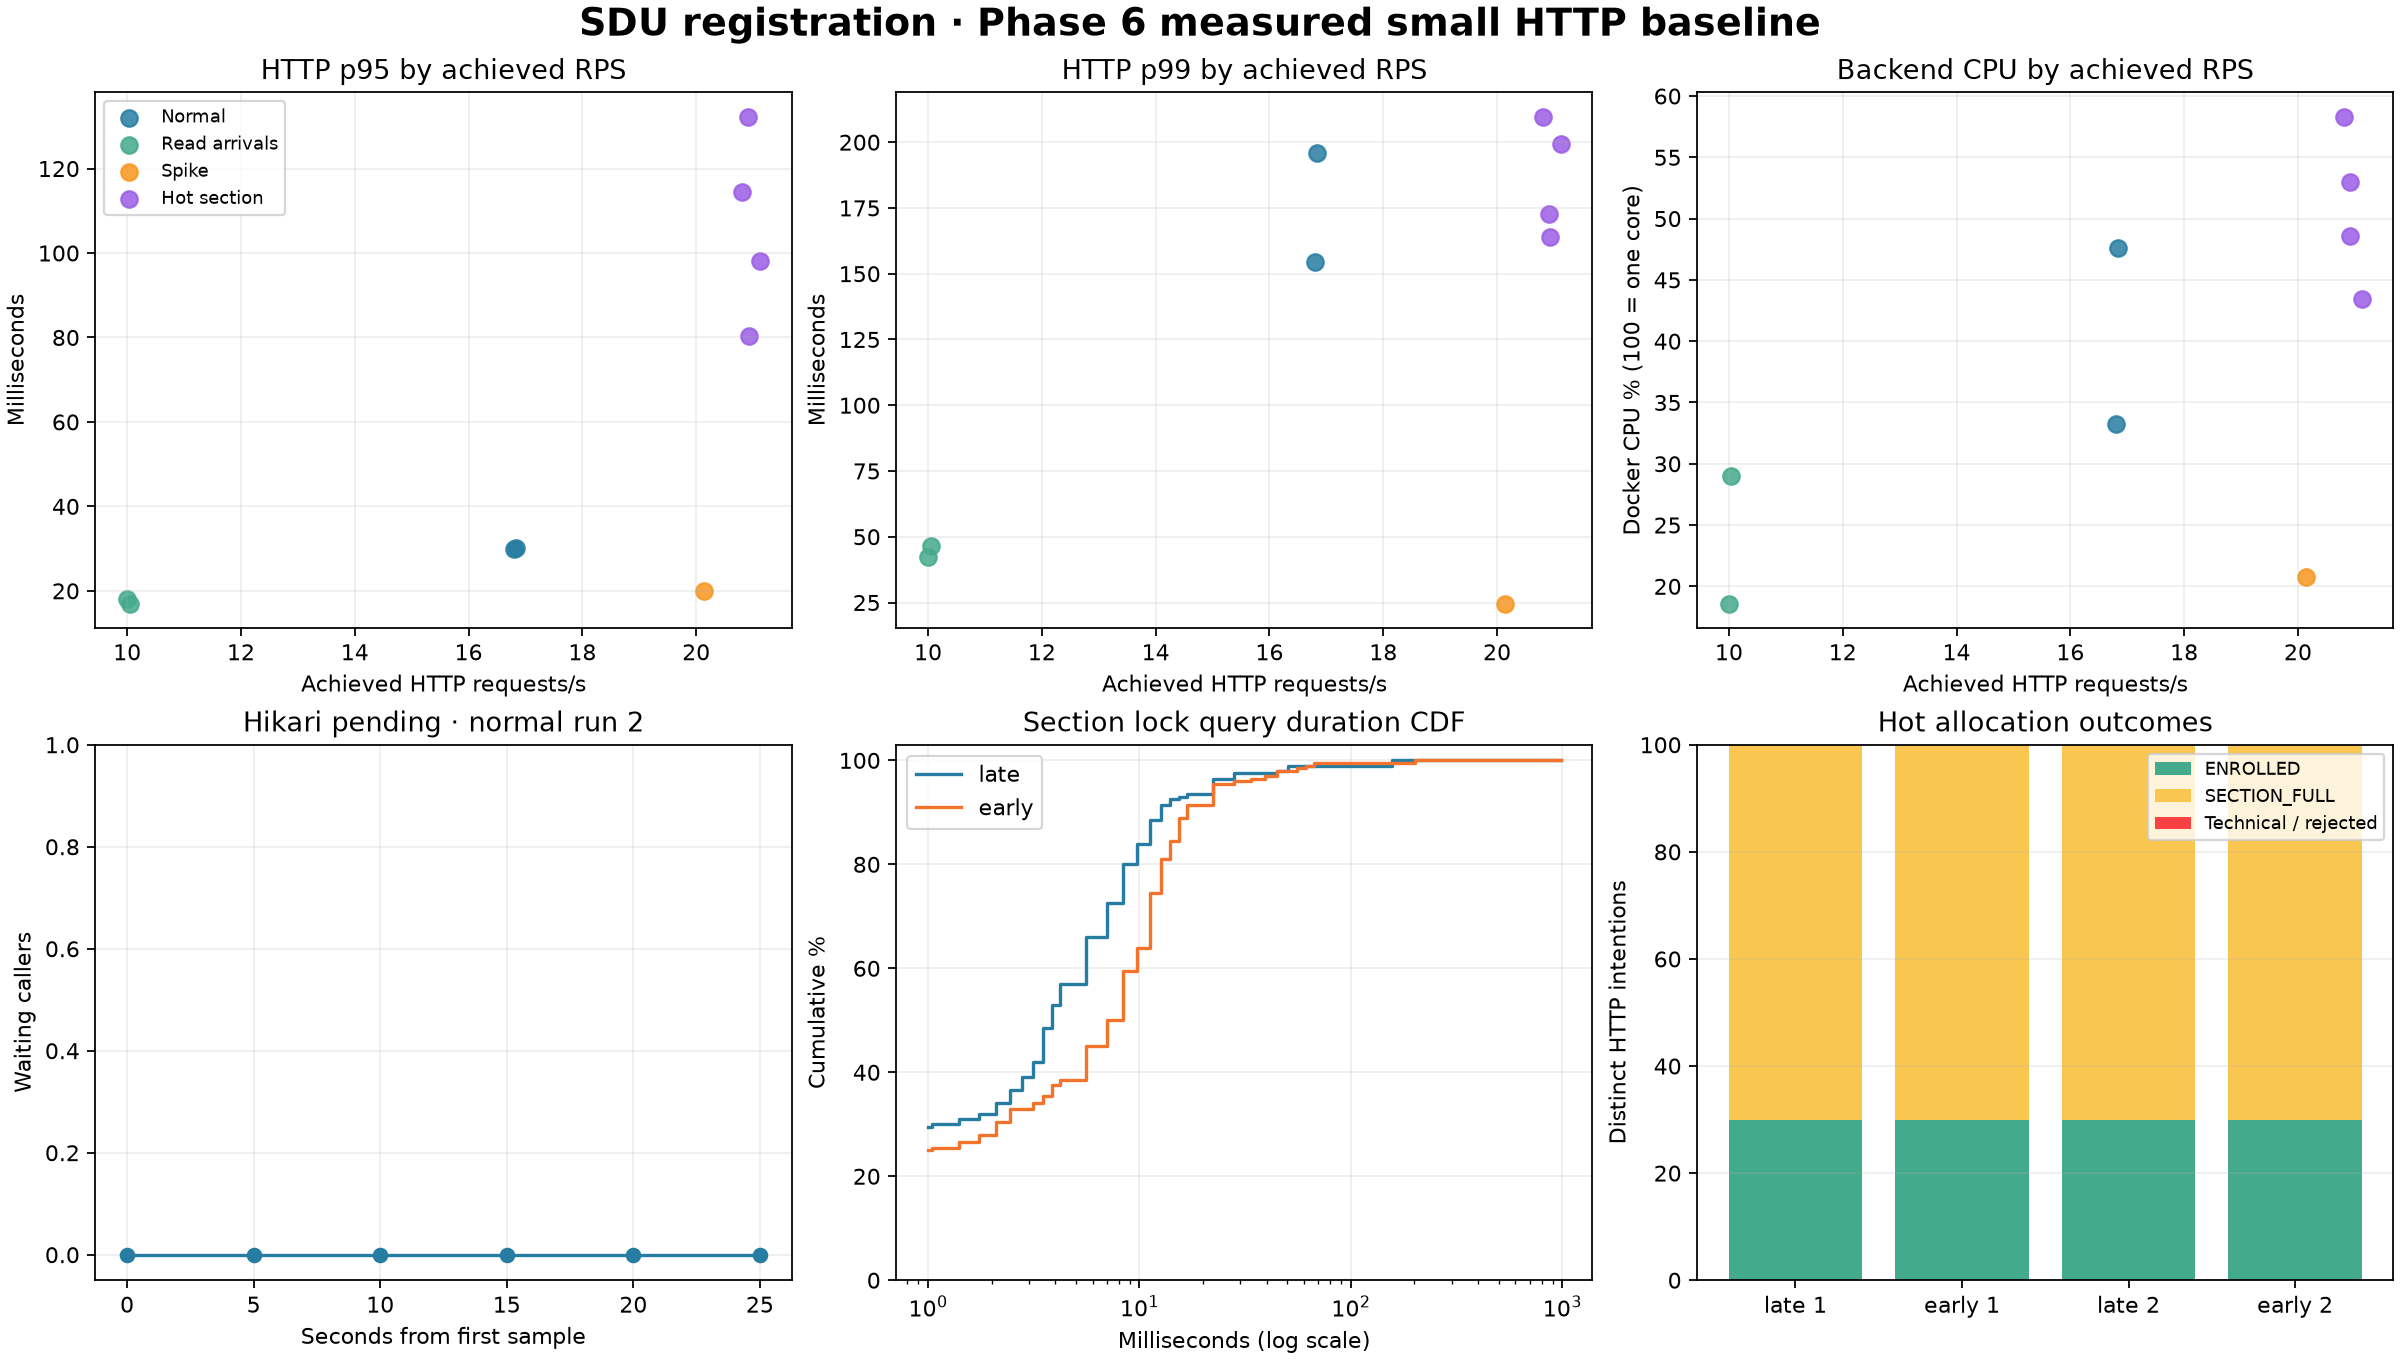

Values plotted in this chart, from the file beside it:
run, duration_s, requests, rps, p50_ms, p95_ms, p99_ms, enroll_success_p95_ms, full_p95_ms, new_enrollments, business_denials, replays, unexpected_rate, rate_limited, unavailable, technical, network, timeouts, dropped_iterations, backend_peak_sampled_cpu_percent, k6_peak_rss_mib, k6_peak_sampled_cpu_percent, hikari_pending_sampled_max, pool_mean_ms
auth5-final, 1.015, 25, 24.63, 125.6, 633.6, 660.4, , , 0, 0, 0, 0, 0, 0, 0, 0, 0, 0, 6.81, , , 0.0, 2.307
smoke10-verified, 1.117, 60, 53.7, 119.7, 519.2, 519.9, 352.6, , 10, 0, 10, 0, 0, 0, 0, 0, 0, 0, 22.8, , , 0.0, 4.421
controlled-normal10-r1, 21.25, 357, 16.8, 9.642, 30.02, 154.4, 94.74, , 31, 0, 0, 0, 0, 0, 0, 0, 0, 0, 33.21, 61.23, 3.3, 0.0, 0.1578
controlled-normal10-r2, 20.98, 353, 16.83, 9.868, 30.05, 195.8, 127.1, , 30, 0, 0, 0, 0, 0, 0, 0, 0, 0, 47.64, 52.55, 2.9, 0.0, 0.2624
arrival10-r2, 20, 200, 9.999, 10.75, 18.08, 42.32, , , 0, 0, 0, 0, 0, 0, 0, 0, 0, 0, 18.6, 104.1, 2.4, 0.0, 0.09815
arrival10-refreshed, 20.01, 201, 10.04, 11.37, 17, 46.34, , , 0, 0, 0, 0, 0, 0, 0, 0, 0, 0, 29.03, 56.42, 1.9, 0.0, 0.01333
spike10-awake, 32.03, 645, 20.13, 7.457, 19.93, 24.62, 22.74, , 215, 0, 0, 0, 0, 0, 0, 0, 0, 0, 20.76, 62.08, 3.5, 0.0, 0.02589
late-hot100-r1, 4.78, 100, 20.92, 25.32, 80.4, 163.9, 163, 36.23, 30, 70, 0, 0, 0, 0, 0, 0, 0, 0, 52.96, 58.67, 3.0, 0.0, 0.02645
early-hot100-r1, 4.78, 100, 20.92, 28.25, 132.3, 172.8, 169.6, 37.94, 30, 70, 0, 0, 0, 0, 0, 0, 0, 0, 48.55, 61.72, 3.8, 0.0, 0.05689
late-hot100-r2, 4.805, 100, 20.81, 26.71, 114.5, 209.7, 207.8, 45.77, 30, 70, 0, 0, 0, 0, 0, 0, 0, 0, 58.31, 54.7, 2.4, 0.0, 0.03974
early-hot100-r2, 4.735, 100, 21.12, 25.46, 98.15, 199.3, 198.1, 30.66, 30, 70, 0, 0, 0, 0, 0, 0, 0, 0, 43.48, 56.84, 4.3, 0.0, 0.02916
ladder10-syntax, 20.97, 233, 11.11, 8.425, 25.87, 43.2, 43.6, , 26, 0, 0, 0, 0, 0, 0, 0, 0, 0, 32.35, 56.22, 3.0, 0.0, 0.03478
